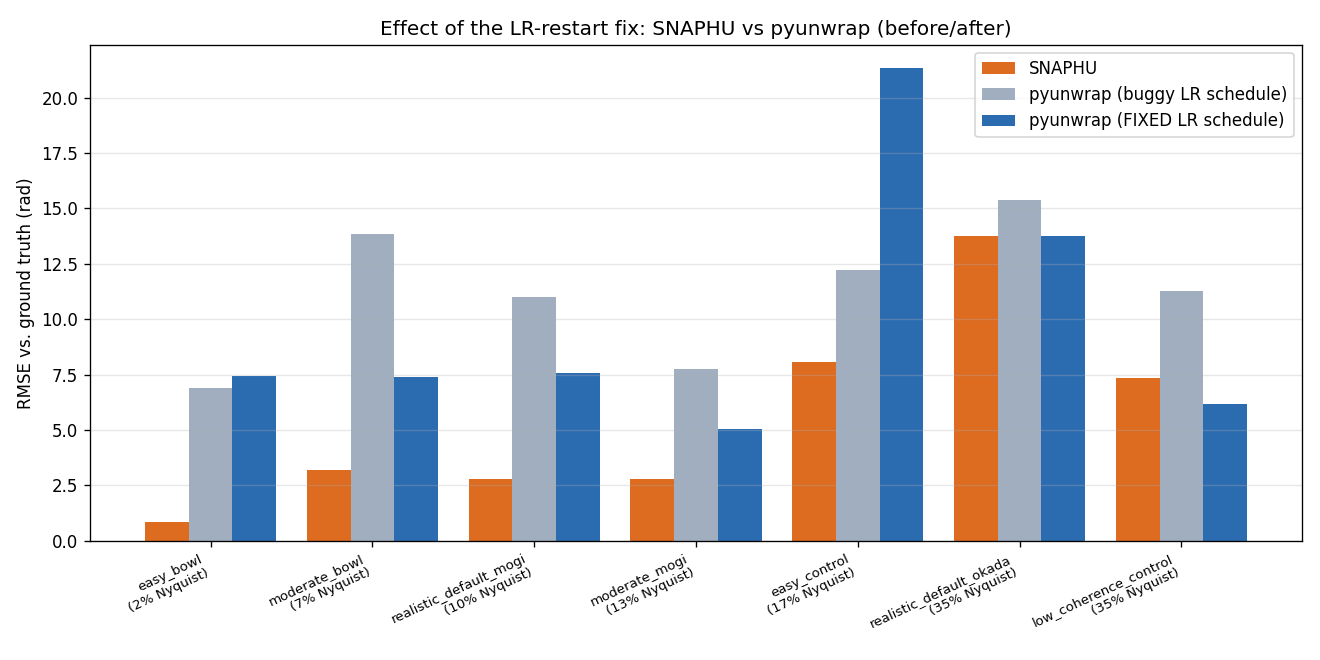

Source data for this figure (header and first rows):
scene_id, pct_nyquist, snaphu_rmse, pyunwrap_OLD_buggy_rmse, pyunwrap_FIXED_rmse, ratio_OLD_vs_snaphu, ratio_FIXED_vs_snaphu, improvement_pct
easy_bowl, 1.569, 0.8272, 6.912, 7.418, 8.355, 8.967, -7.326
moderate_bowl, 7.452, 3.177, 13.85, 7.406, 4.359, 2.331, 46.52
realistic_default_mogi, 9.875, 2.809, 11, 7.558, 3.917, 2.69, 31.31
moderate_mogi, 13.36, 2.803, 7.765, 5.064, 2.77, 1.806, 34.78
easy_control, 16.8, 8.049, 12.23, 21.32, 1.519, 2.649, -74.39
realistic_default_okada, 34.8, 13.75, 15.38, 13.77, 1.119, 1.002, 10.45
low_coherence_control, 35.14, 7.359, 11.27, 6.175, 1.532, 0.8391, 45.22
